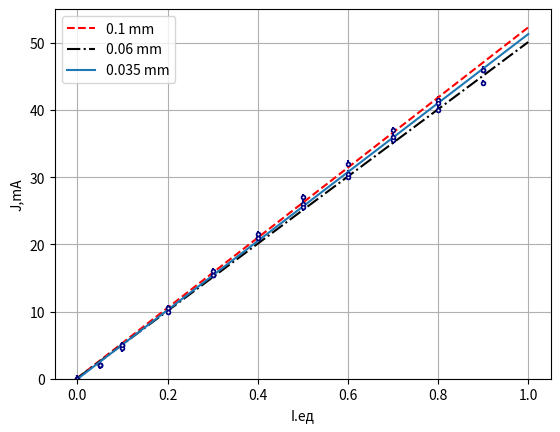

The script that saved this image:
from scipy.interpolate import interp1d
import matplotlib.pyplot as plt 
import numpy as np
#0.1 mm
x = np.array([0.9,0.8,0.7,0.6,0.5,0.4,0.3,0.2,0.1,0.05,0])
y = np.array([46,41.5,37,32,27,21.5,16,10.5,5,2,0])
z = np.polyfit(x, y, 1)
p = np.poly1d(z)
xp = np.linspace(0,1,2)
p1 = np.poly1d(np.polyfit(x, y, 1))
plt.errorbar(x, y, xerr=0., yerr=0.5, c='navy', marker='.', mfc='white', ms=5, fmt='o')
plt.plot(x, y, '.',color='navy')
plt.plot(xp, p(xp), linestyle='--',label='0.1 mm',color='red')
plt.ylim(0,55)
plt.grid(True)
plt.ylabel('J,mA')
plt.xlabel('I.ед')
# plt.title('Щель 0.1 mm')
# plt.savefig('z101mm.pdf',dpi=300)
# plt.show()
#0.06 mm
x = np.array([0.9,0.8,0.7,0.6,0.5,0.4,0.3,0.2,0.1,0.05,0])
y = np.array([44,40,35.5,30,26,21,15.5,10,4.5,2,0])
z = np.polyfit(x, y, 1)
p = np.poly1d(z)
xp = np.linspace(0,1,2)
p1 = np.poly1d(np.polyfit(x, y, 1))
plt.errorbar(x, y, xerr=0, yerr=0.5, c='navy', marker='.', mfc='white', ms=5, fmt='o')
plt.plot(x, y, '.',color='navy')
plt.plot(xp, p(xp), '-.',label='0.06 mm',color='black')
plt.ylim(0,55)
plt.grid(True)
plt.ylabel('J,mA')
plt.xlabel('I.ед')
# plt.title('Щель 0.06 mm')
# plt.savefig('z1006mm.pdf',dpi=300)
# plt.show()
#0.035 mm
x = np.array([0.9,0.8,0.7,0.6,0.5,0.4,0.3,0.2,0.1,0.05,0])
y = np.array([46,41,36,30.5,25.5,21,15.5,10.5,5,2,0])
z = np.polyfit(x, y, 1)
p = np.poly1d(z)
xp = np.linspace(0,1,2)
p1 = np.poly1d(np.polyfit(x, y, 1))
plt.errorbar(x, y, xerr=0, yerr=0.5, c='navy', marker='.', mfc='white', ms=5, fmt='o')
plt.plot(x, y, '.',color='navy')
plt.plot(xp, p(xp), '-',label='0.035 mm')
plt.ylim(0,55)
plt.grid(True)
plt.ylabel('J,mA')
plt.xlabel('I.ед')
# plt.title('Щель 0.035 mm')
plt.legend()
plt.savefig('z11.pdf',dpi=300)
plt.show()